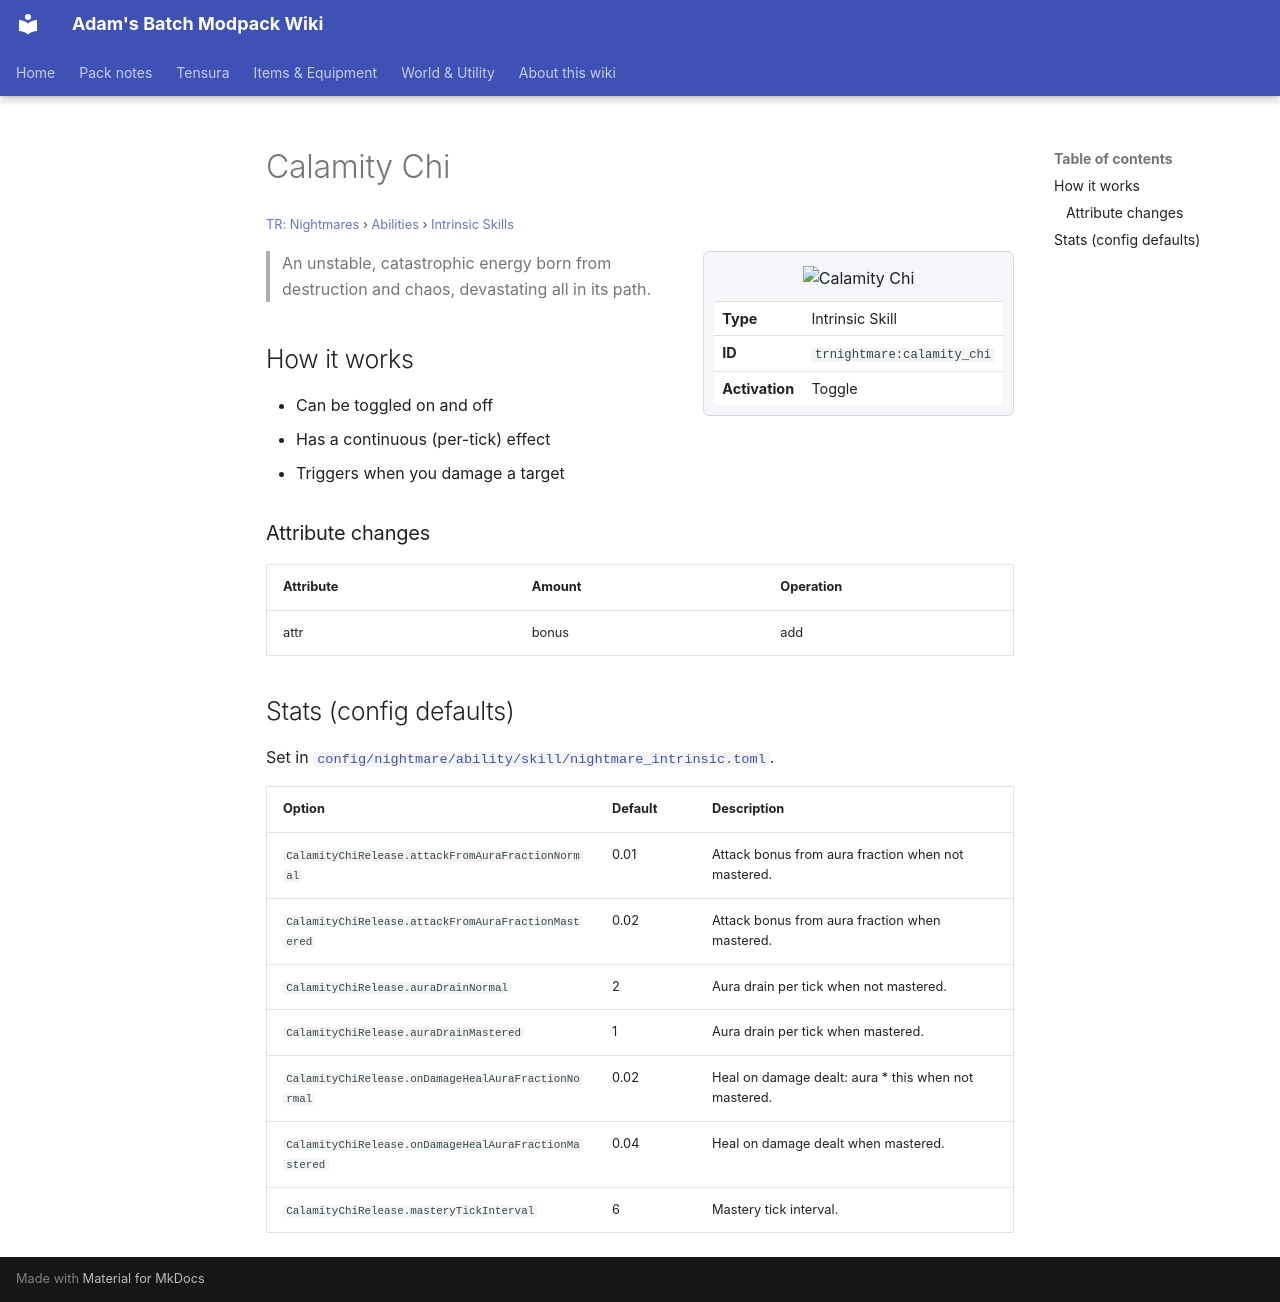

repository: Proteus-Nell/Adams-Batch-MC-Modpack-Wiki · page: tr-nightmares/abilities/intrinsic-skills/calamity-chi/index.html · generator: mkdocs

# Calamity Chi

<small>[TR: Nightmares](../../index.md) &rsaquo; [Abilities](../index.md) &rsaquo; [Intrinsic Skills](index.md)</small>

<div class="infobox" markdown>

![Calamity Chi](../../../assets/icons/trnightmare/skill/calamity_chi.png)

| | |
|---|---|
| **Type** | Intrinsic Skill |
| **ID** | `trnightmare:calamity_chi` |
| **Activation** | Toggle |

</div>

> An unstable, catastrophic energy born from destruction and chaos, devastating all in its path.

## How it works

- Can be toggled on and off
- Has a continuous (per-tick) effect
- Triggers when you damage a target

### Attribute changes

| Attribute | Amount | Operation |
|---|---|---|
| attr | bonus | add |

## Stats (config defaults)

Set in [`config/nightmare/ability/skill/nightmare_intrinsic.toml`](../../configs/config-nightmare-ability-skill-nightmare-intrinsic.md).

| Option | Default | Description |
|---|---|---|
| `CalamityChiRelease.attackFromAuraFractionNormal` | 0.01 | Attack bonus from aura fraction when not mastered. |
| `CalamityChiRelease.attackFromAuraFractionMastered` | 0.02 | Attack bonus from aura fraction when mastered. |
| `CalamityChiRelease.auraDrainNormal` | 2 | Aura drain per tick when not mastered. |
| `CalamityChiRelease.auraDrainMastered` | 1 | Aura drain per tick when mastered. |
| `CalamityChiRelease.onDamageHealAuraFractionNormal` | 0.02 | Heal on damage dealt: aura \* this when not mastered. |
| `CalamityChiRelease.onDamageHealAuraFractionMastered` | 0.04 | Heal on damage dealt when mastered. |
| `CalamityChiRelease.masteryTickInterval` | 6 | Mastery tick interval. |
